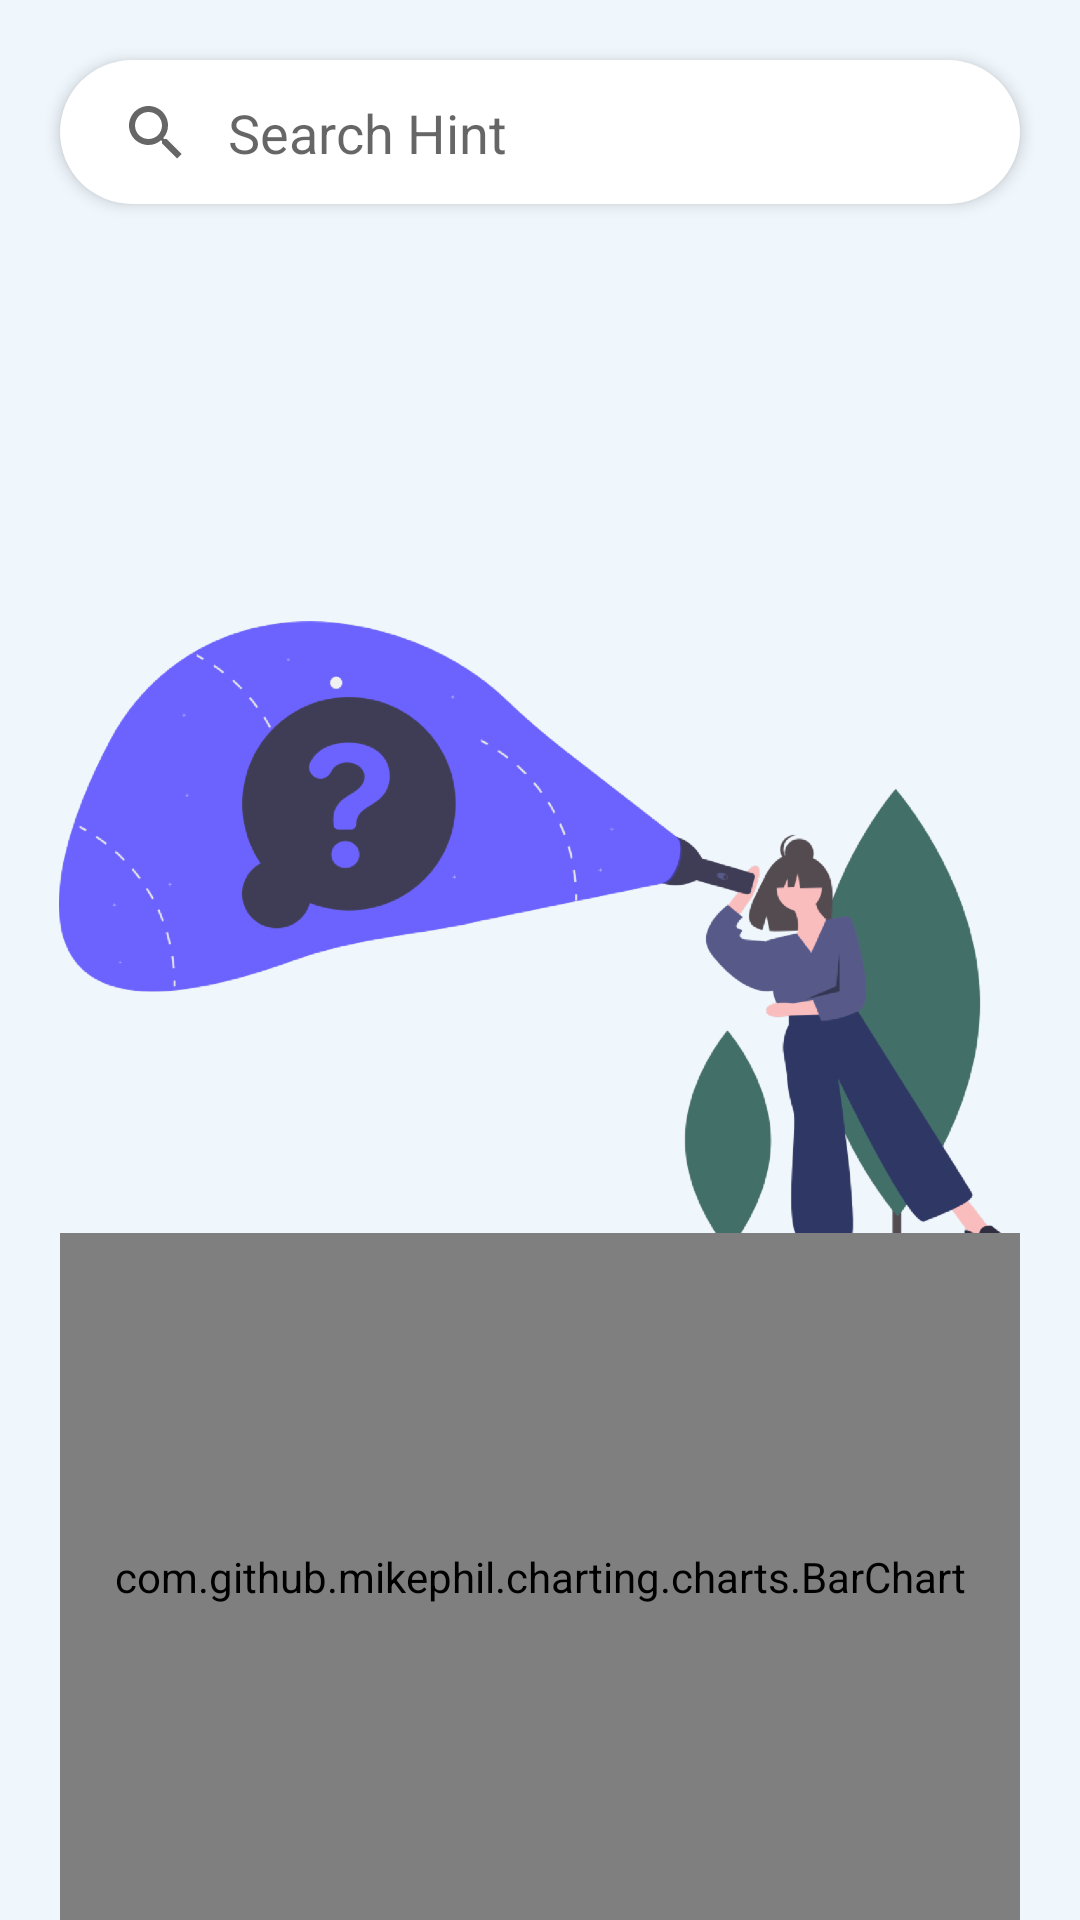

Produce the Android XML layout that renders to this screen, including the resource entries it uses.
<!-- AndroidManifest.xml: application theme baseTheme -->
<!-- res/layout/fragment_search.xml -->
<?xml version="1.0" encoding="utf-8"?>
<androidx.constraintlayout.widget.ConstraintLayout xmlns:android="http://schemas.android.com/apk/res/android"
    xmlns:app="http://schemas.android.com/apk/res-auto"
    xmlns:tools="http://schemas.android.com/tools"
    android:layout_width="match_parent"
    android:layout_height="match_parent"
    xmlns:card_view="http://schemas.android.com/tools"
    tools:context=".fragments.SearchFragment"
    style="@style/bgStyle">

    <SearchView
        android:id="@+id/searchView_country"
        android:layout_width="match_parent"
        android:layout_height="wrap_content"
        android:layout_margin="20dp"
        android:forceDarkAllowed="false"
        android:elevation="3dp"
        android:iconifiedByDefault="false"
        android:paddingTop="1dp"
        android:queryHint="Search Hint"
        style="@style/searchViewCity"
        app:layout_constraintEnd_toEndOf="parent"
        app:layout_constraintStart_toStartOf="parent"
        app:layout_constraintTop_toTopOf="parent" />

    <HorizontalScrollView
        android:id="@+id/horizontal_ScrollView"
        android:layout_width="match_parent"
        android:layout_height="wrap_content"
        android:layout_marginHorizontal="24dp"
        android:layout_marginTop="10dp"
        app:layout_constraintEnd_toEndOf="@+id/searchView_country"
        app:layout_constraintStart_toStartOf="@+id/searchView_country"
        app:layout_constraintTop_toBottomOf="@+id/searchView_country">

        <com.google.android.material.chip.ChipGroup
            android:id="@+id/chips_cities"
            android:layout_width="match_parent"
            android:layout_height="match_parent">
        </com.google.android.material.chip.ChipGroup>

    </HorizontalScrollView>

    <com.airbnb.lottie.LottieAnimationView
        android:id="@+id/error"
        android:layout_width="300dp"
        android:layout_height="300dp"
        app:layout_constraintBottom_toBottomOf="parent"
        app:layout_constraintEnd_toEndOf="parent"
        app:layout_constraintStart_toStartOf="parent"
        app:layout_constraintTop_toBottomOf="@+id/searchView_country"
        android:visibility="gone"
        app:lottie_autoPlay="true"
        app:lottie_rawRes="@raw/error"
        />

    <androidx.cardview.widget.CardView
        android:id="@+id/card_population"
        android:layout_width="0dp"
        android:layout_height="90dp"
        android:layout_marginStart="15dp"
        android:layout_marginEnd="24dp"
        app:cardCornerRadius="16dp"
        android:visibility="gone"
        app:cardElevation="32dp"
        android:elevation="@dimen/margin4x"
        app:cardBackgroundColor="@color/txt_color"
        app:layout_constraintEnd_toEndOf="parent"
        app:layout_constraintStart_toEndOf="@+id/card_ProgressBar"
        app:layout_constraintTop_toTopOf="@+id/card_ProgressBar">
        

        <TextView
            android:id="@+id/txt_pop"
            style="@style/bold.black"
            android:layout_width="wrap_content"
            android:layout_height="wrap_content"
            android:layout_gravity="top"
            android:layout_margin="10dp"
            android:textColor="@color/white"
            android:text="@string/all_population"/>

        <TextView
            android:id="@+id/sum_pop"
            android:layout_width="wrap_content"
            android:layout_height="wrap_content"
            android:layout_gravity="center"
            android:layout_marginTop="15dp"
            android:text="23456789"
            android:textColor="@color/white"
            style="@style/bold"
            android:textSize="21dp"/>

    </androidx.cardview.widget.CardView>

    <androidx.cardview.widget.CardView
        android:id="@+id/card_id"
        android:layout_width="0dp"
        android:layout_height="0dp"
        android:layout_marginTop="20dp"
        app:cardCornerRadius="16dp"
        app:cardElevation="2dp"
        android:visibility="gone"
        app:layout_constraintBottom_toBottomOf="@+id/card_ProgressBar"
        app:layout_constraintEnd_toEndOf="@+id/card_population"
        app:layout_constraintStart_toStartOf="@+id/card_population"
        app:layout_constraintTop_toBottomOf="@+id/card_population">
        

        <TextView
            android:id="@+id/title_ios"
            style="@style/bold.black"
            android:layout_width="wrap_content"
            android:layout_height="wrap_content"
            android:layout_gravity="top"
            android:layout_margin="10dp"
            android:text="Ios ▼"/>

        <TextView
            android:id="@+id/ios"
            style="@style/bold"
            android:layout_width="wrap_content"
            android:layout_height="wrap_content"
            android:layout_gravity="center"
            android:layout_marginTop="15dp"
            tools:text="IQ - IRQ"
            android:textSize="21dp"/>

    </androidx.cardview.widget.CardView>

    <androidx.cardview.widget.CardView
        android:id="@+id/card_ProgressBar"
        android:layout_width="wrap_content"
        android:layout_height="200dp"
        android:layout_marginStart="24dp"
        android:layout_marginTop="20dp"
        app:cardCornerRadius="16dp"
        app:cardElevation="2dp"
        android:visibility="gone"
        app:layout_constraintStart_toStartOf="parent"
        app:layout_constraintTop_toBottomOf="@+id/horizontal_ScrollView">

        <TextView
            android:id="@+id/txt_note"
            style="@style/bold.black"
            android:layout_width="wrap_content"
            android:layout_height="wrap_content"
            android:layout_gravity="top"
            android:layout_marginVertical="15dp"
            android:layout_marginStart="10dp"
            android:layout_marginEnd="15dp"
            android:text="Population for the \n world:"
            android:textSize="15sp" />

        <TextView
            android:id="@+id/txt_percentage"
            style="@style/txtPopulation"
            android:layout_width="wrap_content"
            android:layout_height="wrap_content"
            android:layout_gravity="center"
            android:layout_marginTop="20dp"
            android:textSize="15sp"
            tools:text="0.45 %"
            tools:visibility="visible" />

        <com.mikhaellopez.circularprogressbar.CircularProgressBar
            android:id="@+id/minProgressBar"
            style="?android:attr/progressBarStyleHorizontal"
            android:layout_width="120dp"
            android:layout_height="120dp"
            android:layout_gravity="center"
            android:layout_marginTop="20dp"
            android:layout_marginHorizontal="25dp"
            android:progressDrawable="@drawable/circular_progress_bar"
            app:cpb_background_progressbar_color="#ccc"
            app:cpb_background_progressbar_width="10dp"
            app:cpb_progress_max="80"
            app:cpb_progressbar_color="@color/txt_color"
            app:cpb_progressbar_width="10dp" />


    </androidx.cardview.widget.CardView>


    <TextView
        android:id="@+id/txt"
        style="@style/bold.black.textDisplaySearch"
        android:layout_width="@dimen/v_0"
        android:layout_height="wrap_content"
        android:text="What country do you want to search for ?!"
        app:layout_constraintEnd_toEndOf="@+id/img_search"
        app:layout_constraintStart_toStartOf="@+id/img_search"
        app:layout_constraintTop_toBottomOf="@+id/img_search" />

    <ImageView
        android:id="@+id/img_search"
        android:layout_width="320dp"
        android:layout_height="350dp"
        android:src="@drawable/undrawsearching"
        app:layout_constraintBottom_toBottomOf="parent"
        app:layout_constraintEnd_toEndOf="parent"
        app:layout_constraintHorizontal_bias="0.495"
        app:layout_constraintStart_toStartOf="parent"
        app:layout_constraintTop_toBottomOf="@+id/horizontal_ScrollView"
        app:layout_constraintVertical_bias="0.329" />

    <com.github.mikephil.charting.charts.BarChart
        android:id="@+id/any_chart_view_search"
        android:layout_width="match_parent"
        android:layout_height="229dp"
        android:layout_marginBottom="0dp"
        android:layout_marginHorizontal="20dp"
        app:layout_constraintBottom_toBottomOf="parent"
        app:layout_constraintEnd_toEndOf="parent"
        app:layout_constraintStart_toStartOf="parent" />

</androidx.constraintlayout.widget.ConstraintLayout>
<!-- resources referenced by this layout -->
<resources>
  <color name="txt_color">#64B2FF</color>
  <color name="white">#FFFFFFFF</color>
  <dimen name="margin4x">32dp</dimen>
  <dimen name="v_0">0dp</dimen>
  <!-- drawable undrawsearching: png bitmap (drawable-hdpi, 78812 bytes) -->
  <string name="all_population">All Population ▼</string>
  <style name="bgStyle">
          <item name="android:background">@color/bg_color</item>
      </style>
  <style name="bold">
          <item name="android:textStyle">bold</item>
      </style>
  <style name="bold.black">
          <item name="android:textColor">@color/black</item>
      </style>
  <style name="bold.black.textDisplaySearch">
          <item name="android:textAlignment">center</item>
          <item name="android:textSize">@dimen/txt3x</item>
          <item name="android:textStyle">italic</item>
          <item name="android:fontFamily">@font/scada</item>
      </style>
  <style name="searchViewCity">
          <item name="android:background">@drawable/box_search_view</item>
          <item name="android:queryBackground">@android:color/transparent</item>
      </style>
  <style name="txtPopulation">
          <item name="android:textColor">@color/black</item>
          <item name="android:visibility">invisible</item>
      </style>
  <style name="baseTheme" parent="Theme.Cotton">
          <item name="android:windowBackground">@drawable/splash_image</item>
      </style>
  <color name="bg_color">#EFF6FC</color>
  <color name="black">#FF000000</color>
  <dimen name="txt3x">24sp</dimen>
  <!-- drawable box_search_view (drawable) -->
  <?xml version="1.0" encoding="utf-8"?>
  <shape xmlns:android="http://schemas.android.com/apk/res/android" android:shape="rectangle">
      <solid android:color="@color/white" />
      <corners android:radius="30dp" />
  </shape>
  <style name="Theme.Cotton" parent="Theme.MaterialComponents.DayNight.NoActionBar">
          
          <item name="colorPrimary">@color/txt_color</item>
          <item name="colorPrimaryVariant">@color/black</item>
          <item name="colorOnPrimary">@color/white</item>
          
          <item name="colorSecondary">@color/teal_200</item>
          <item name="colorSecondaryVariant">@color/teal_700</item>
          <item name="colorOnSecondary">@color/black</item>
          
          <item name="android:statusBarColor" tools:targetApi="l">@color/base_background</item>
          
      </style>
  <!-- drawable splash_image (drawable) -->
  <?xml version="1.0" encoding="utf-8"?>
  <layer-list xmlns:android="http://schemas.android.com/apk/res/android">
  
      <item android:drawable="@color/bg_color"/>
      <item android:drawable="@drawable/ic_planet_earth_svgrepo_com__1_"
          android:gravity="center" />
  </layer-list>
  <color name="teal_200">#FF03DAC5</color>
  <color name="teal_700">#FF018786</color>
  <color name="base_background">#e1bee7</color>
  <!-- drawable ic_planet_earth_svgrepo_com__1_: vector/xml drawable (drawable, 11956 chars, omitted) -->
</resources>
